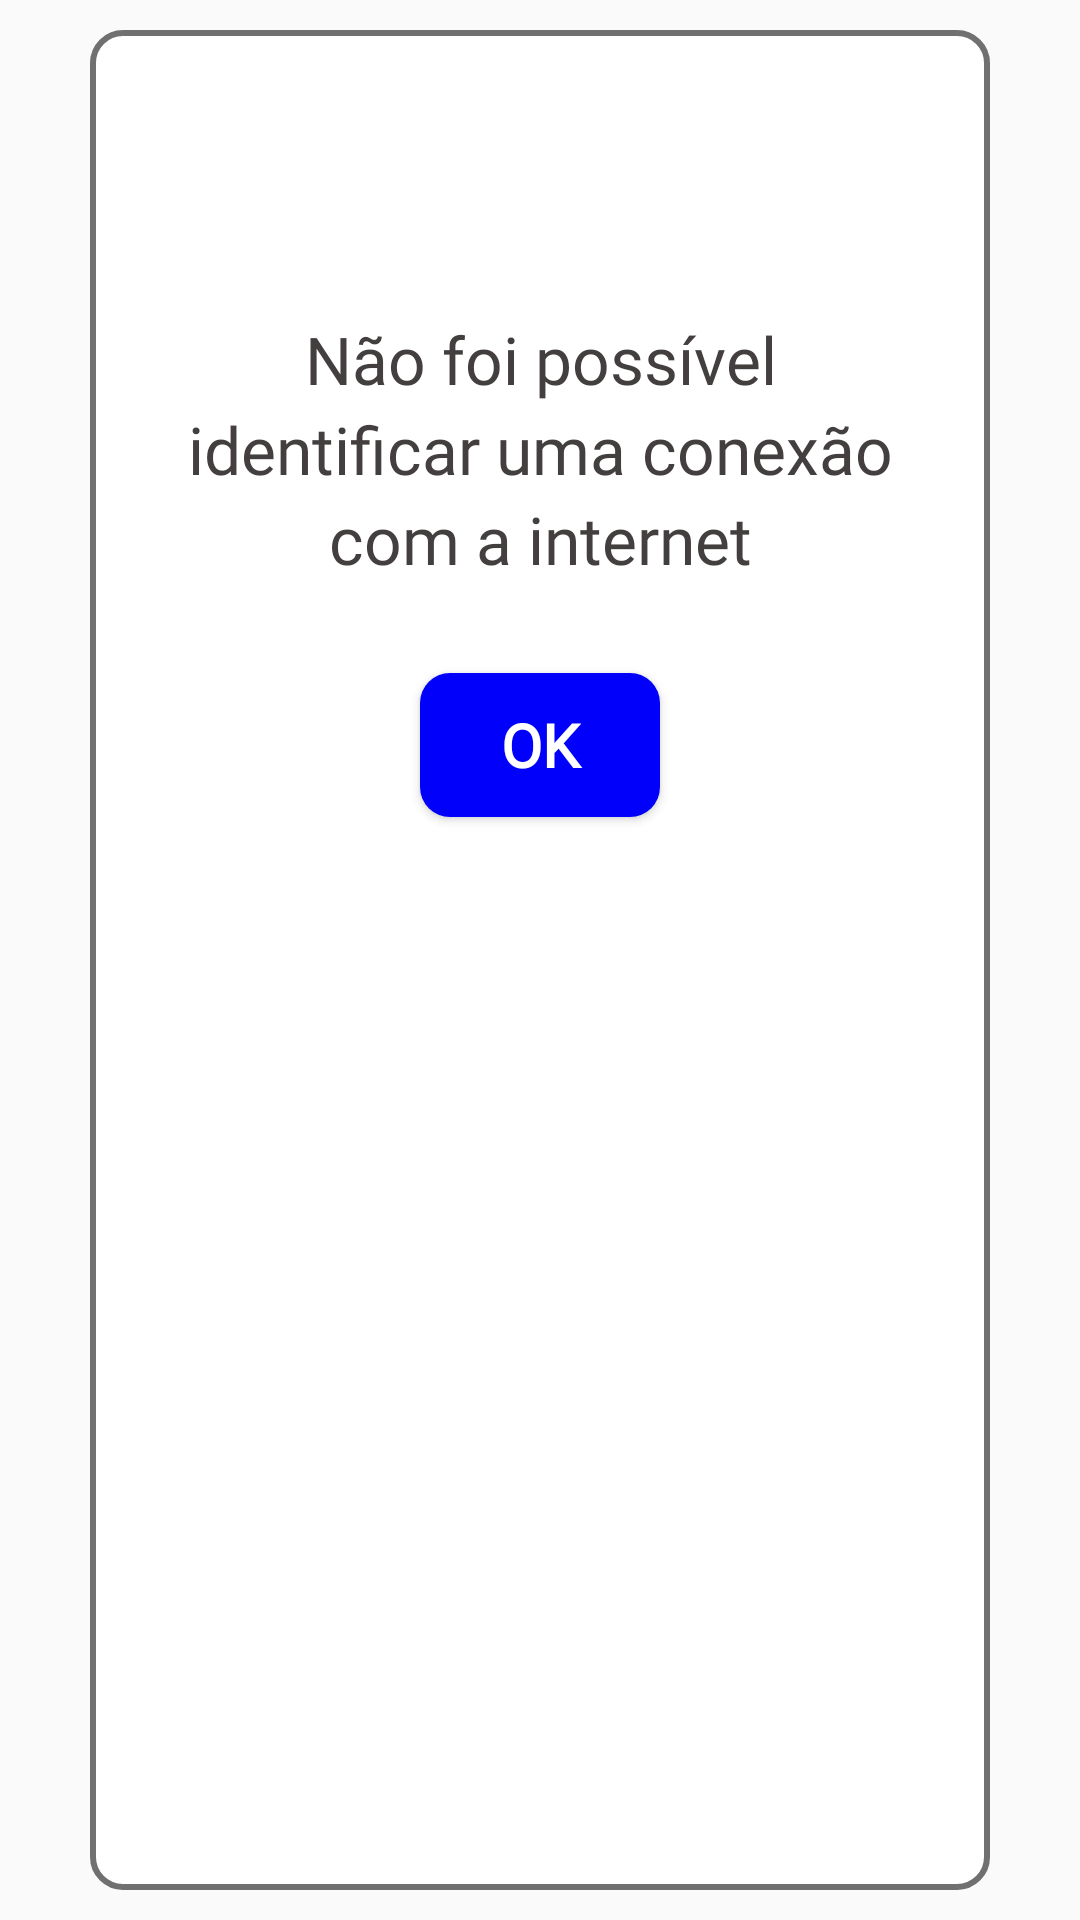

Produce the Android XML layout that renders to this screen, including the resource entries it uses.
<!-- AndroidManifest.xml: application theme AppThemeMy -->
<!-- res/layout/dialog_no_wifi.xml -->
<?xml version="1.0" encoding="utf-8"?>
<LinearLayout xmlns:android="http://schemas.android.com/apk/res/android"
    xmlns:app="http://schemas.android.com/apk/res-auto"
    xmlns:tools="http://schemas.android.com/tools"
    android:layout_width="match_parent"
    android:layout_height="wrap_content"
    android:background="@drawable/dialog_background_inset"
    android:orientation="vertical"
    android:paddingHorizontal="40dp"
    android:paddingVertical="25dp">

    <ImageView
        android:layout_width="70dp"
        android:layout_height="70dp"
        android:layout_gravity="center_horizontal"
        android:scaleType="fitCenter"
        android:src="@drawable/no_wifi" />

    <TextView
        android:layout_width="match_parent"
        android:layout_height="wrap_content"
        android:layout_marginHorizontal="20dp"
        android:layout_marginTop="10dp"
        android:lineHeight="30dp"
        android:fontFamily="@font/segoeui"
        android:text="Não foi possível identificar uma conexão com a internet"
        android:textAlignment="center"
        android:textColor="@color/textGray"
        android:textSize="22sp" />

    <Button
        android:id="@+id/dialog_no_wifi_bt_ok"
        android:layout_width="80dp"
        android:layout_height="wrap_content"
        android:layout_gravity="center"
        android:layout_marginTop="30dp"
        android:layout_marginBottom="10dp"
        android:background="@drawable/borda_button"
        android:fontFamily="@font/segoeui"
        android:text="@android:string/ok"
        android:textColor="#FFF"
        android:textSize="20sp"
        android:textStyle="bold" />
</LinearLayout>
<!-- resources referenced by this layout -->
<resources>
  <color name="textGray">#433F3F</color>
  <!-- drawable borda_button (drawable-v24) -->
  <?xml version="1.0" encoding="utf-8"?>
  <selector xmlns:android="http://schemas.android.com/apk/res/android">
      <item>
          <shape>
              <solid android:color="@color/buttonBlue"/>
              <corners android:radius="10dp"/>
          </shape>
      </item>
  </selector>
  <!-- drawable dialog_background_inset (drawable) -->
  <?xml version="1.0" encoding="utf-8"?>
  <inset
      xmlns:android="http://schemas.android.com/apk/res/android"
      android:drawable="@drawable/borda_dialog"
      android:insetRight="30dp"
      android:insetLeft="30dp"
      android:insetTop="10dp"
      android:insetBottom="10dp"
      android:layout_height="match_parent"
      android:layout_width="match_parent">
  </inset>
  <style name="AppThemeMy" parent="Theme.AppCompat.Light.NoActionBar">
          
          <item name="colorPrimary">@color/colorPrimary</item>
          <item name="colorPrimaryDark">@color/colorPrimaryDark</item>
          <item name="colorAccent">@color/colorAccent</item>
      </style>
  <color name="buttonBlue">#0000fb</color>
  <!-- drawable borda_dialog (drawable) -->
  <?xml version="1.0" encoding="utf-8"?>
  <selector xmlns:android="http://schemas.android.com/apk/res/android">
      <item>
          <shape>
              <solid android:color="#fff"/>
              <stroke android:color="@color/warmGray" android:width="2dp"/>
              <corners android:radius="10dp"/>
          </shape>
      </item>
  </selector>
  <color name="colorPrimary">#6200EE</color>
  <color name="colorPrimaryDark">#0000B6</color>
  <color name="colorAccent">#404040</color>
  <color name="warmGray">#707070</color>
</resources>
